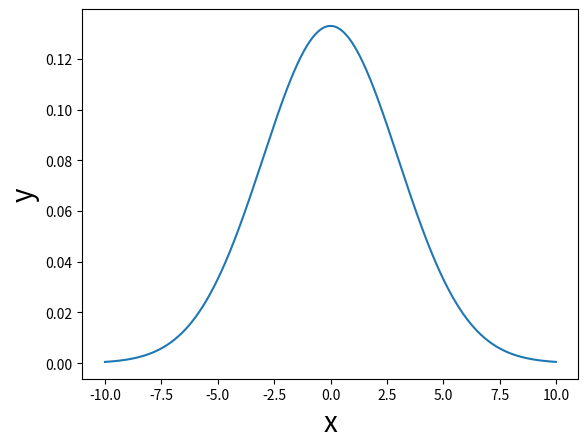

Generate this figure with matplotlib:
import matplotlib.pyplot as plt
import numpy as np

x_axis = np.arange(-10, 10, 0.01)
mean = 0
sd = 3

def norm_pdf(x, mean, std_dev):
    exponent = -0.5 * ((x - mean) / std_dev) ** 2
    coefficient = 1 / (std_dev * np.sqrt(2 * np.pi))
    return coefficient * np.exp(exponent)

plt.plot(x_axis, norm_pdf(x_axis, mean, sd))
plt.xlabel('x', fontsize=20)
plt.ylabel('y', fontsize=20)


plt.savefig("gaussian.png")
plt.show()

